Dataset: dataset (GitHub, Yallmeetgolden/thesis-project). Classes: blurry, sharp.

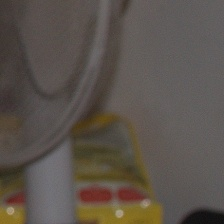
Label: sharp

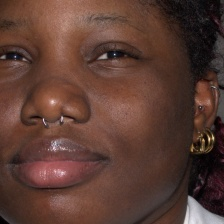
Label: sharp

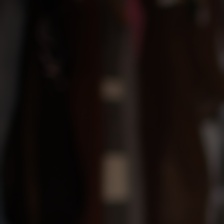
Label: blurry

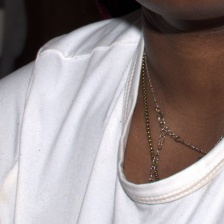
Label: sharp

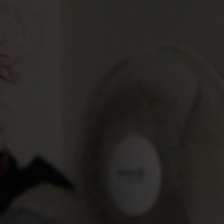
Label: blurry

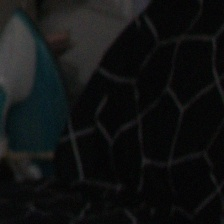
Label: blurry
